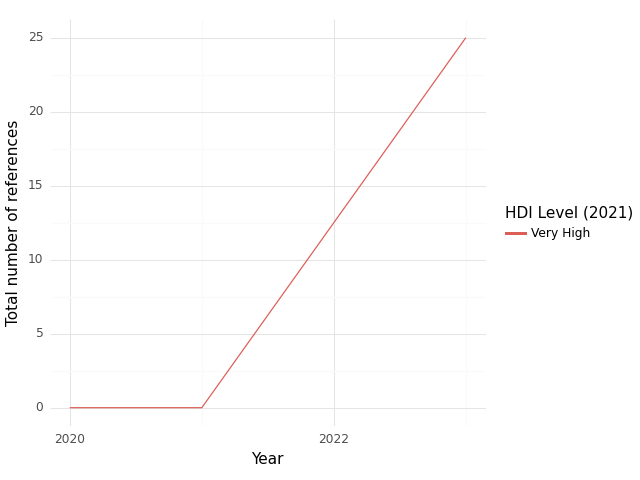

Values plotted in this chart, from the file beside it:
, HDI Level (2021), Year, intersection, climate, health, sum, Sector
0, Very High, 2020, 0.0, 0.0, 6.0, 6.0, medical equipment and services; health c…
1, Very High, 2021, 0.0, 0.0, 13.0, 13.0, medical equipment and services; health c…
2, Very High, 2023, 25.0, 25.0, 149.0, 199.0, medical equipment and services; health c…
